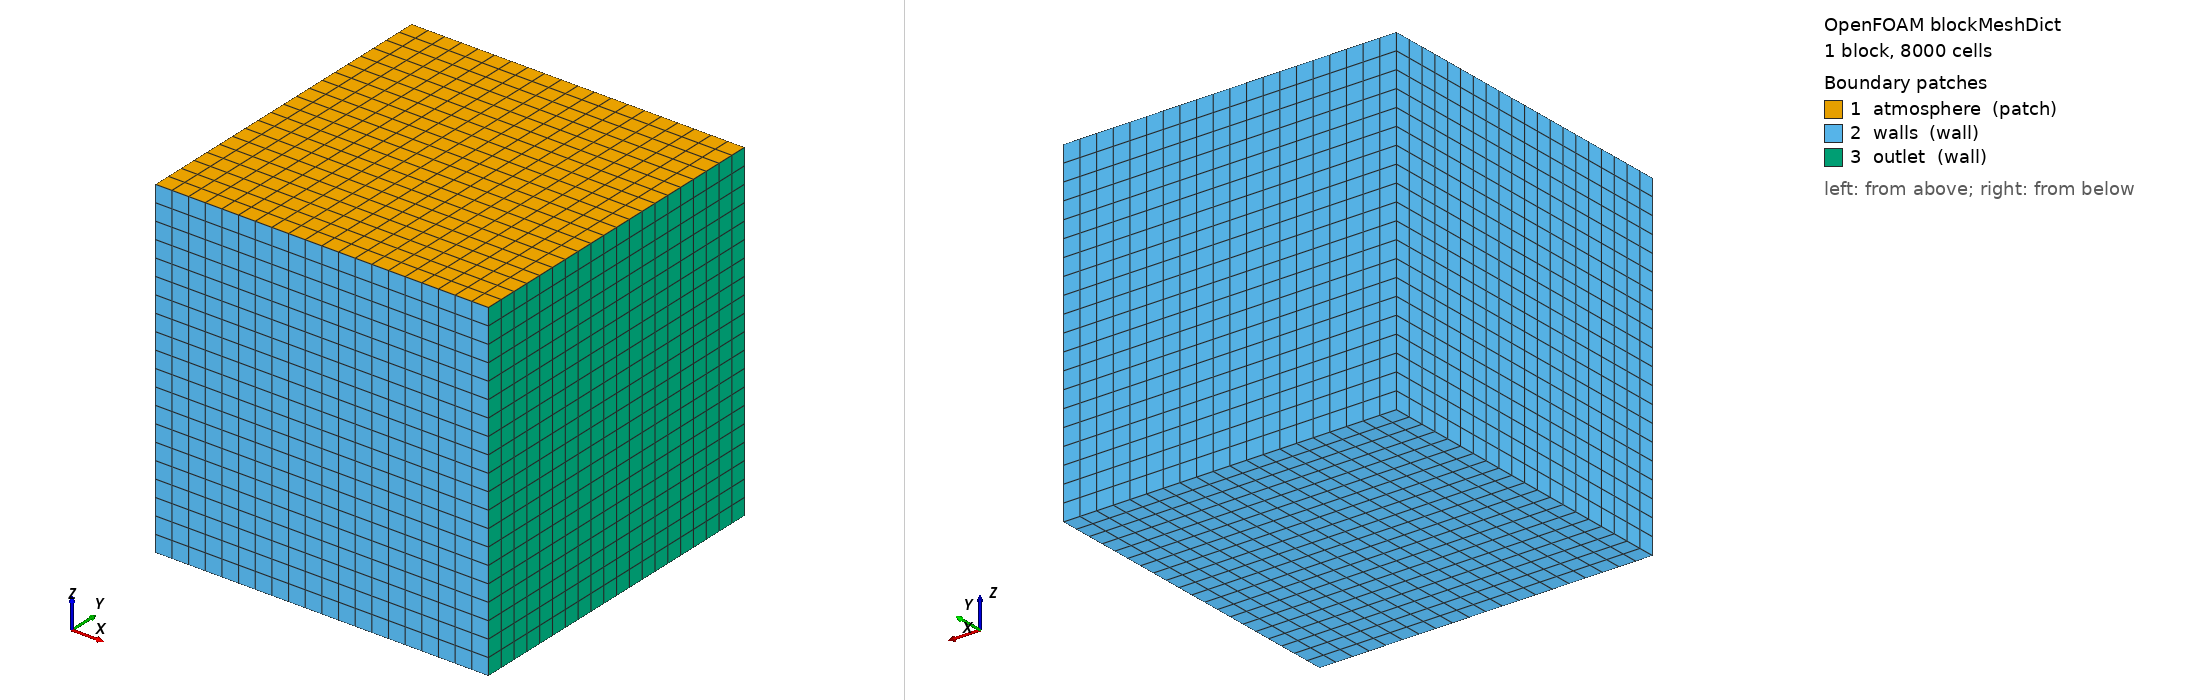

OpenFOAM case: the mesh blockMesh builds from blockMeshDict, 1 block(s), 8000 cells. Boundary patches (legend numbers): 1 atmosphere (patch), 2 walls (wall), 3 outlet (wall). Left view from above one corner, right view from below the opposite corner. Boundary conditions: 0 field file(s) under 0/; 0 of 3 drawn patches have an entry in a shipped field file.

=== system/blockMeshDict ===
/*--------------------------------*- C++ -*----------------------------------*\
| =========                 |                                                 |
| \\      /  F ield         | OpenFOAM: The Open Source CFD Toolbox           |
|  \\    /   O peration     | Version:  v2306                                 |
|   \\  /    A nd           | Website:  www.openfoam.com                      |
|    \\/     M anipulation  |                                                 |
\*---------------------------------------------------------------------------*/
FoamFile
{
    version     2.0;
    format      ascii;
    class       dictionary;
    object      blockMeshDict;
}
// * * * * * * * * * * * * * * * * * * * * * * * * * * * * * * * * * * * * * //

scale   1;

vertices
(
    (-1 -1 0)
    (1 -1 0)
    (1 1 0)
    (-1 1 0)
    (-1 -1 2)
    (1 -1 2)
    (1 1 2)
    (-1 1 2)
);

blocks
(
    hex (0 1 2 3 4 5 6 7) (20 20 20) simpleGrading (1 1 1)
);

edges
(
);

boundary
(
    atmosphere
    {
        type patch;
        faces
        (
            (4 5 6 7)
        );
    }
    
    walls
    {
        type wall;
        faces
        (
            (0 4 7 3)
            //(2 6 5 1)
            (1 5 4 0)
            (0 3 2 1)
            (3 7 6 2)
        );
    }
    
    outlet
    {
        type wall;
        faces
        (
            (2 6 5 1)
        );
    }    
    /*
    Xmin
    {
        type wall;
        faces
        (
            (0 4 7 3)
        );
    }
    Xmax
    {
        type wall;
        faces
        (
            (2 6 5 1)
        );
    }    
    Ymin
    {
        type wall;
        faces
        (
            (1 5 4 0)
        );
    }    
    Ymax
    {
        type wall;
        faces
        (
            (3 7 6 2)
        );
    }    
    Zmin
    {
        type wall;
        faces
        (
            (0 3 2 1)
        );
    }    
    Zmax
    {
        type patch;
        faces
        (
            (4 5 6 7)
        );
    }
    */
);

mergePatchPairs
(
);


// ************************************************************************* //
